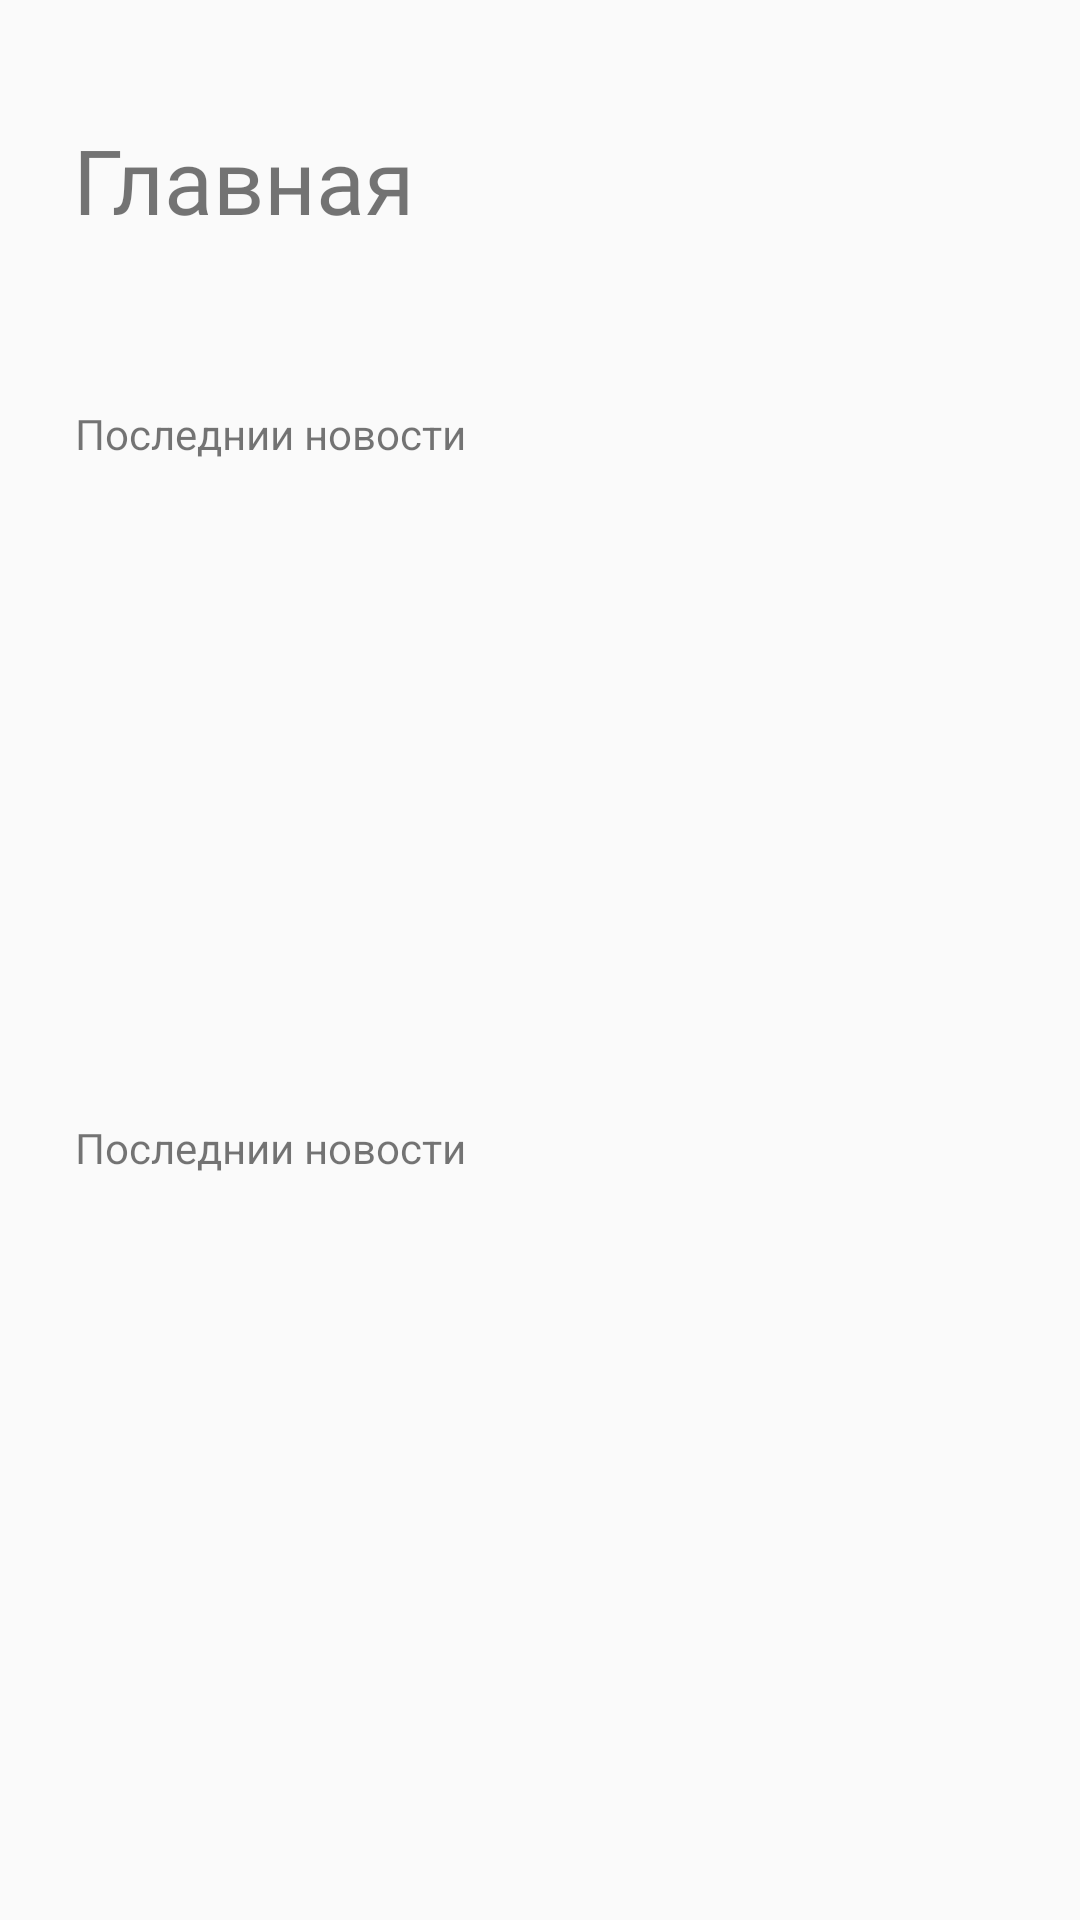

Layout XML and referenced resources for this Android screen:
<!-- AndroidManifest.xml: application theme AppTheme -->
<!-- res/layout/fragment_home.xml -->
<?xml version="1.0" encoding="utf-8"?>
<LinearLayout xmlns:android="http://schemas.android.com/apk/res/android"
    xmlns:app="http://schemas.android.com/apk/res-auto"
    android:id="@+id/newsLayout"
    android:layout_width="match_parent"
    android:layout_height="match_parent"
    android:orientation="vertical">

    <androidx.constraintlayout.widget.ConstraintLayout
        android:layout_width="match_parent"
        android:layout_height="120dp">

        <TextView
            android:id="@+id/text_home"
            android:layout_width="wrap_content"
            android:layout_height="41dp"
            android:layout_marginStart="24dp"
            android:layout_marginTop="20dp"
            android:layout_marginBottom="20dp"
            android:fontFamily="@font/amiko_semibold"
            android:text="Главная"
            android:textAlignment="center"
            android:textColorHint="#000"
            android:textSize="30sp"
            app:layout_constraintBottom_toBottomOf="parent"
            app:layout_constraintStart_toStartOf="parent"
            app:layout_constraintTop_toTopOf="parent" />

        <ImageView
            android:id="@+id/imageView"
            android:layout_width="36dp"
            android:layout_height="41dp"
            android:layout_marginStart="12dp"
            android:layout_marginTop="20dp"
            android:layout_marginBottom="20dp"
            app:layout_constraintBottom_toBottomOf="parent"
            app:layout_constraintStart_toEndOf="@+id/text_home"
            app:layout_constraintTop_toTopOf="parent"
            app:srcCompat="@android:drawable/ic_menu_search" />

        <com.makeramen.roundedimageview.RoundedImageView
            android:id="@+id/imageView1"
            android:layout_width="41dp"
            android:layout_height="41dp"
            android:layout_marginStart="156dp"
            android:layout_marginTop="20dp"
            android:layout_marginEnd="24dp"
            android:layout_marginBottom="20dp"
            android:scaleType="centerCrop"
            android:src="@mipmap/ic_launcher"
            app:layout_constraintBottom_toBottomOf="parent"
            app:layout_constraintEnd_toEndOf="parent"
            app:layout_constraintStart_toEndOf="@+id/imageView"
            app:layout_constraintTop_toTopOf="parent"
            app:riv_border_color="#333333"
            app:riv_corner_radius="50dp"
            app:riv_mutate_background="true"
            app:riv_oval="true"
            app:riv_tile_mode="clamp" />

    </androidx.constraintlayout.widget.ConstraintLayout>

    <TextView
        android:layout_width="match_parent"
        android:layout_height="wrap_content"
        android:layout_marginTop="15dp"
        android:layout_marginBottom="5dp"
        android:paddingLeft="25dp"
        android:text="@string/lastNewsTitle" />

    <androidx.viewpager.widget.ViewPager
        android:id="@+id/lastNews"
        android:layout_width="match_parent"
        android:layout_height="187dp"
        android:layout_margin="6dp" />

    <TextView
        android:layout_width="match_parent"
        android:layout_height="wrap_content"
        android:layout_marginTop="15dp"
        android:layout_marginBottom="5dp"
        android:paddingLeft="25dp"
        android:text="@string/lastNewsTitle" />

    <androidx.viewpager.widget.ViewPager
        android:id="@+id/cultureNews"
        android:layout_width="match_parent"
        android:layout_height="187dp"
        android:layout_margin="6dp" />

</LinearLayout>
<!-- resources referenced by this layout -->
<resources>
  <string name="lastNewsTitle">Последнии новости</string>
  <style name="AppTheme" parent="Theme.Design.Light">
          
          <item name="colorPrimary">@color/colorPrimary</item>
          <item name="colorPrimaryDark">@color/colorPrimaryDark</item>
          <item name="colorAccent">@color/colorAccent</item>
          <item name="android:windowFullscreen">true</item>
          <item name="android:windowContentOverlay">@null</item>
          <item name="actionBarStyle">@null</item>
      </style>
  <!-- not gathered from this repository: default colours our renderer supplied (Android Studio template values) -->
  <color name="colorPrimary">#FF6200EE</color>
  <color name="colorPrimaryDark">#FF3700B3</color>
  <color name="colorAccent">#FF03DAC5</color>
</resources>
